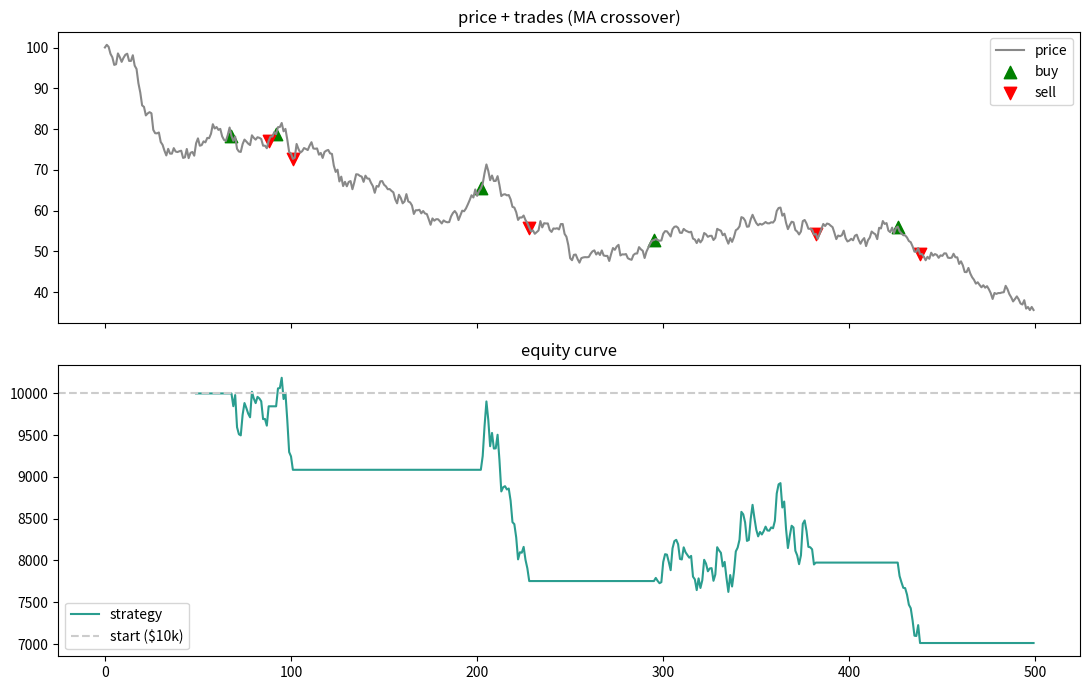

This figure's Python source:
import numpy as np

# ALGO TRADING BACKTESTER.
# tests a moving-average crossover strategy on price data and shows how much
# money you'd have made vs just holding. buy when the fast average crosses above
# the slow one, sell when it crosses back down. plots the price + trades + the
# equity curve so you can SEE if the strategy actually works.
#
# it makes its own fake-but-realistic price data so it runs with no downloads.


def fake_prices(days=500, seed=7):
    # random walk with a slight upward drift, looks like a real chart
    rng = np.random.default_rng(seed)
    returns = rng.normal(0.0005, 0.02, days)
    return 100 * np.exp(np.cumsum(returns))


def moving_average(x, n):
    # simple moving average
    return np.convolve(x, np.ones(n) / n, mode="valid")


def backtest(prices, fast=20, slow=50, cash=10000):
    fast_ma = moving_average(prices, fast)
    slow_ma = moving_average(prices, slow)
    # line them up (slow ma is shorter)
    offset = slow - fast
    fast_ma = fast_ma[offset:]
    idx = np.arange(slow - 1, len(prices))

    holding = False
    shares = 0
    equity = []
    buys, sells = [], []

    for i in range(len(idx)):
        price = prices[idx[i]]
        # crossover signals
        if not holding and fast_ma[i] > slow_ma[i]:
            shares = cash / price       # go all in
            cash = 0
            holding = True
            buys.append((idx[i], price))
        elif holding and fast_ma[i] < slow_ma[i]:
            cash = shares * price        # sell everything
            shares = 0
            holding = False
            sells.append((idx[i], price))
        equity.append(cash + shares * price)

    final = equity[-1]
    hold_final = 10000 / prices[slow - 1] * prices[-1]  # buy & hold benchmark
    return idx, np.array(equity), buys, sells, final, hold_final


def main():
    prices = fake_prices()
    idx, equity, buys, sells, final, hold_final = backtest(prices)

    print(f"strategy final:  ${final:,.0f}")
    print(f"buy & hold:      ${hold_final:,.0f}")
    print(f"trades taken:    {len(buys)} buys, {len(sells)} sells")

    # ---- charts ---- (import here so the logic above runs without matplotlib)
    import matplotlib.pyplot as plt
    fig, (ax1, ax2) = plt.subplots(2, 1, figsize=(11, 7), sharex=True)
    ax1.plot(prices, color="#888", label="price")
    if buys:
        ax1.scatter(*zip(*buys), marker="^", color="green", s=80, label="buy")
    if sells:
        ax1.scatter(*zip(*sells), marker="v", color="red", s=80, label="sell")
    ax1.set_title("price + trades (MA crossover)")
    ax1.legend()

    ax2.plot(idx, equity, color="#2a9d8f", label="strategy")
    ax2.axhline(10000, color="#ccc", linestyle="--", label="start ($10k)")
    ax2.set_title("equity curve")
    ax2.legend()

    plt.tight_layout()
    plt.show()


if __name__ == "__main__":
    main()
